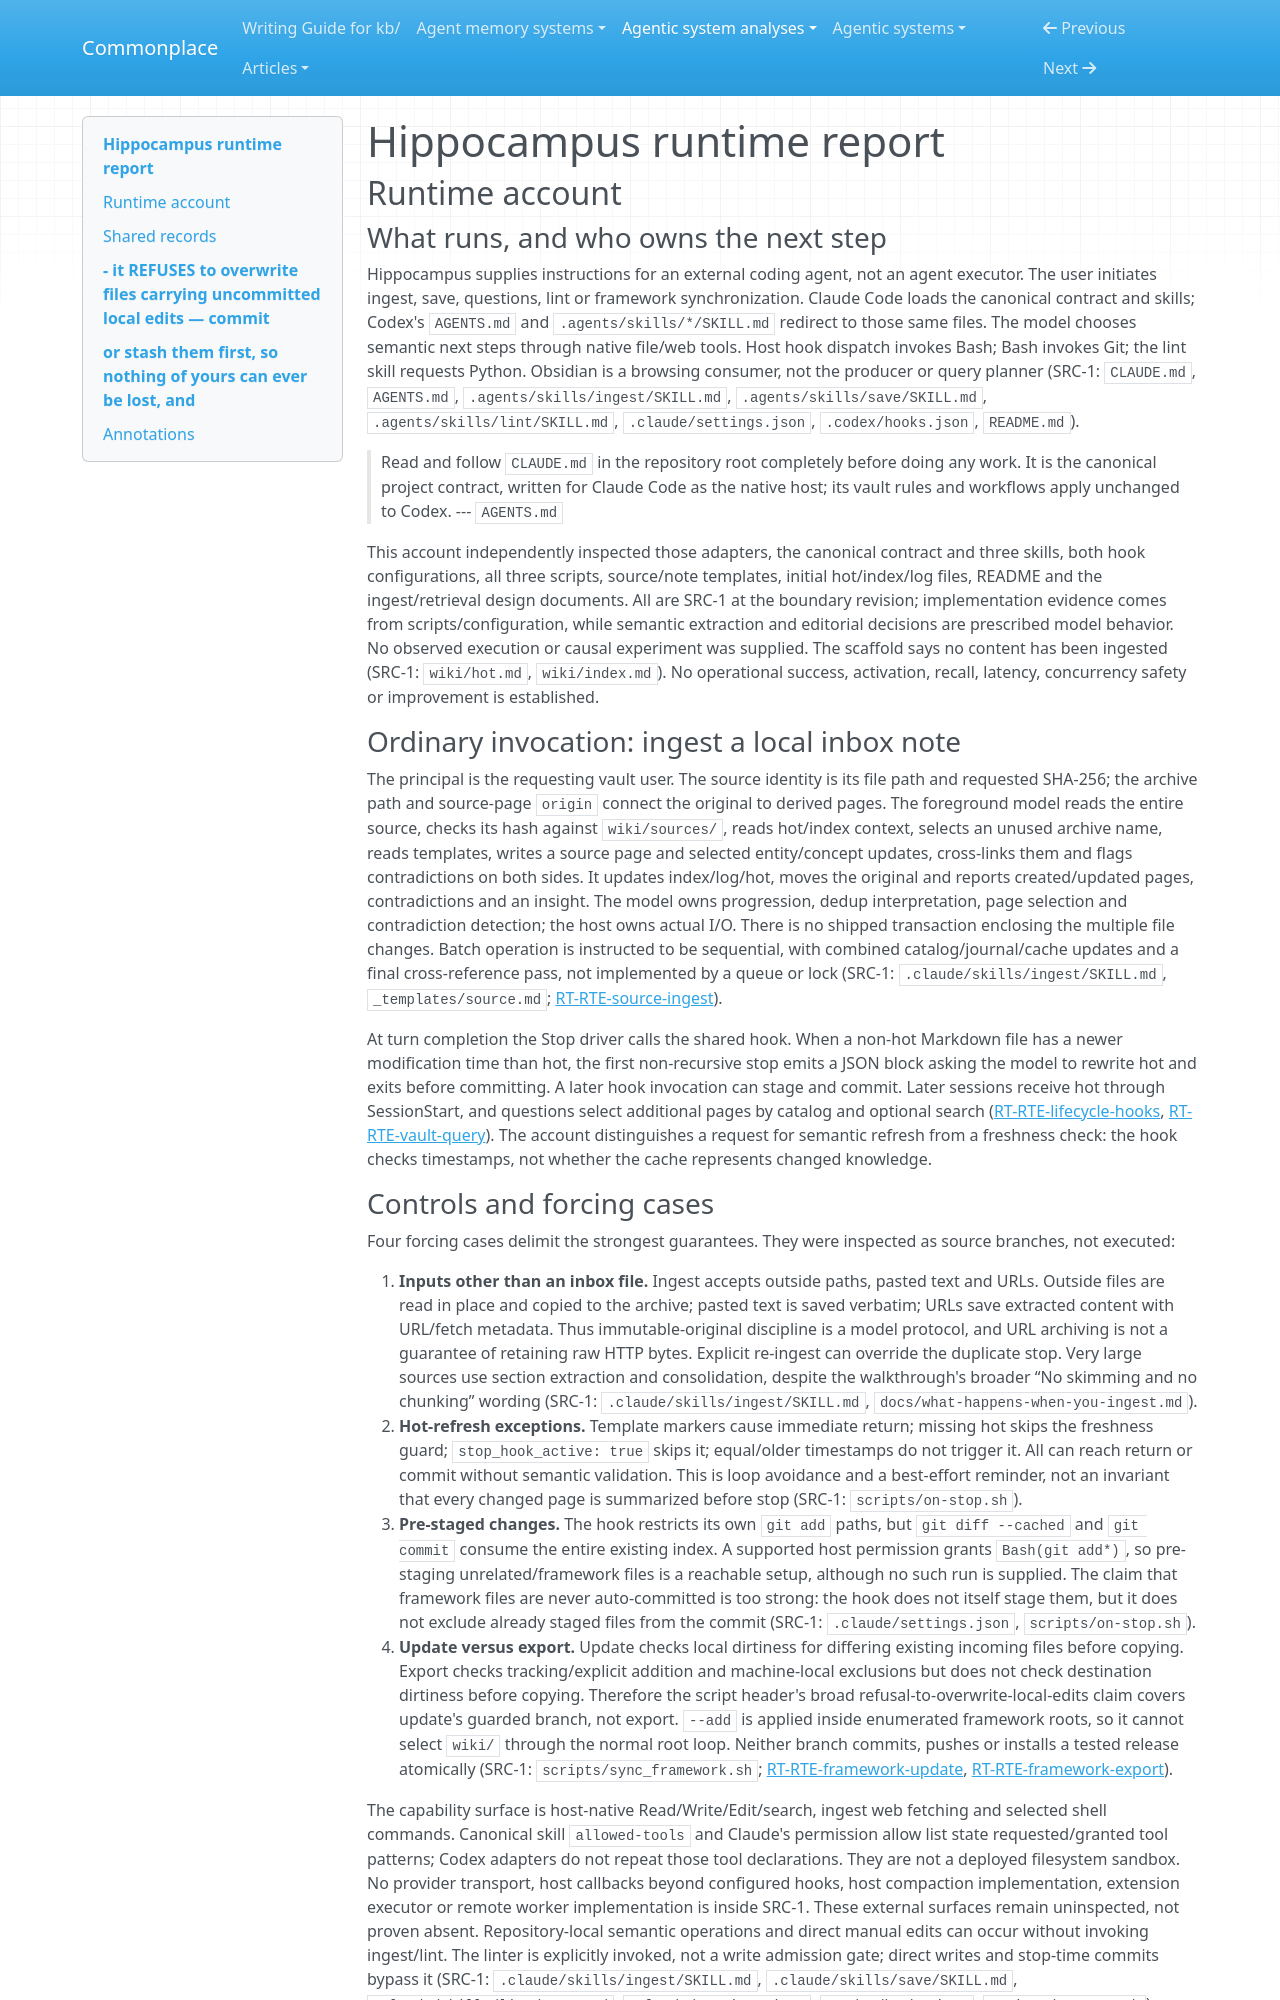

repository: zby/commonplace · page: agentic-system-analyses/retained/sturlese--hippocampus/runtime/index.html · generator: mkdocs

---
type: agentic-system-analyses/types/agentic-system-runtime-report.md
description: "Hippocampus runtime baseline: host-operated ingest, save and retrieval, lifecycle bookkeeping, lint and framework change admission."
run-id: AAS-2026-11-08-hippocampus-30a5ab9b2a87-01
reviewed-boundary: "99531951ae60a9814ac7d27a32dd00f0c81a5008"
---

# Hippocampus runtime report

## Runtime account

### What runs, and who owns the next step

Hippocampus supplies instructions for an external coding agent, not an agent executor. The user initiates ingest, save, questions, lint or framework synchronization. Claude Code loads the canonical contract and skills; Codex's `AGENTS.md` and `.agents/skills/*/SKILL.md` redirect to those same files. The model chooses semantic next steps through native file/web tools. Host hook dispatch invokes Bash; Bash invokes Git; the lint skill requests Python. Obsidian is a browsing consumer, not the producer or query planner (SRC-1: `CLAUDE.md`, `AGENTS.md`, `.agents/skills/ingest/SKILL.md`, `.agents/skills/save/SKILL.md`, `.agents/skills/lint/SKILL.md`, `.claude/settings.json`, `.codex/hooks.json`, `README.md`).

> Read and follow `CLAUDE.md` in the repository root completely before doing any
> work. It is the canonical project contract, written for Claude Code as the
> native host; its vault rules and workflows apply unchanged to Codex.
> --- `AGENTS.md`

This account independently inspected those adapters, the canonical contract and three skills, both hook configurations, all three scripts, source/note templates, initial hot/index/log files, README and the ingest/retrieval design documents. All are SRC-1 at the boundary revision; implementation evidence comes from scripts/configuration, while semantic extraction and editorial decisions are prescribed model behavior. No observed execution or causal experiment was supplied. The scaffold says no content has been ingested (SRC-1: `wiki/hot.md`, `wiki/index.md`). No operational success, activation, recall, latency, concurrency safety or improvement is established.

### Ordinary invocation: ingest a local inbox note

The principal is the requesting vault user. The source identity is its file path and requested SHA-256; the archive path and source-page `origin` connect the original to derived pages. The foreground model reads the entire source, checks its hash against `wiki/sources/`, reads hot/index context, selects an unused archive name, reads templates, writes a source page and selected entity/concept updates, cross-links them and flags contradictions on both sides. It updates index/log/hot, moves the original and reports created/updated pages, contradictions and an insight. The model owns progression, dedup interpretation, page selection and contradiction detection; the host owns actual I/O. There is no shipped transaction enclosing the multiple file changes. Batch operation is instructed to be sequential, with combined catalog/journal/cache updates and a final cross-reference pass, not implemented by a queue or lock (SRC-1: `.claude/skills/ingest/SKILL.md`, `_templates/source.md`; [RT-RTE-source-ingest](#rt-rte-source-ingest)).

At turn completion the Stop driver calls the shared hook. When a non-hot Markdown file has a newer modification time than hot, the first non-recursive stop emits a JSON block asking the model to rewrite hot and exits before committing. A later hook invocation can stage and commit. Later sessions receive hot through SessionStart, and questions select additional pages by catalog and optional search ([RT-RTE-lifecycle-hooks](#rt-rte-lifecycle-hooks), [RT-RTE-vault-query](#rt-rte-vault-query)). The account distinguishes a request for semantic refresh from a freshness check: the hook checks timestamps, not whether the cache represents changed knowledge.
